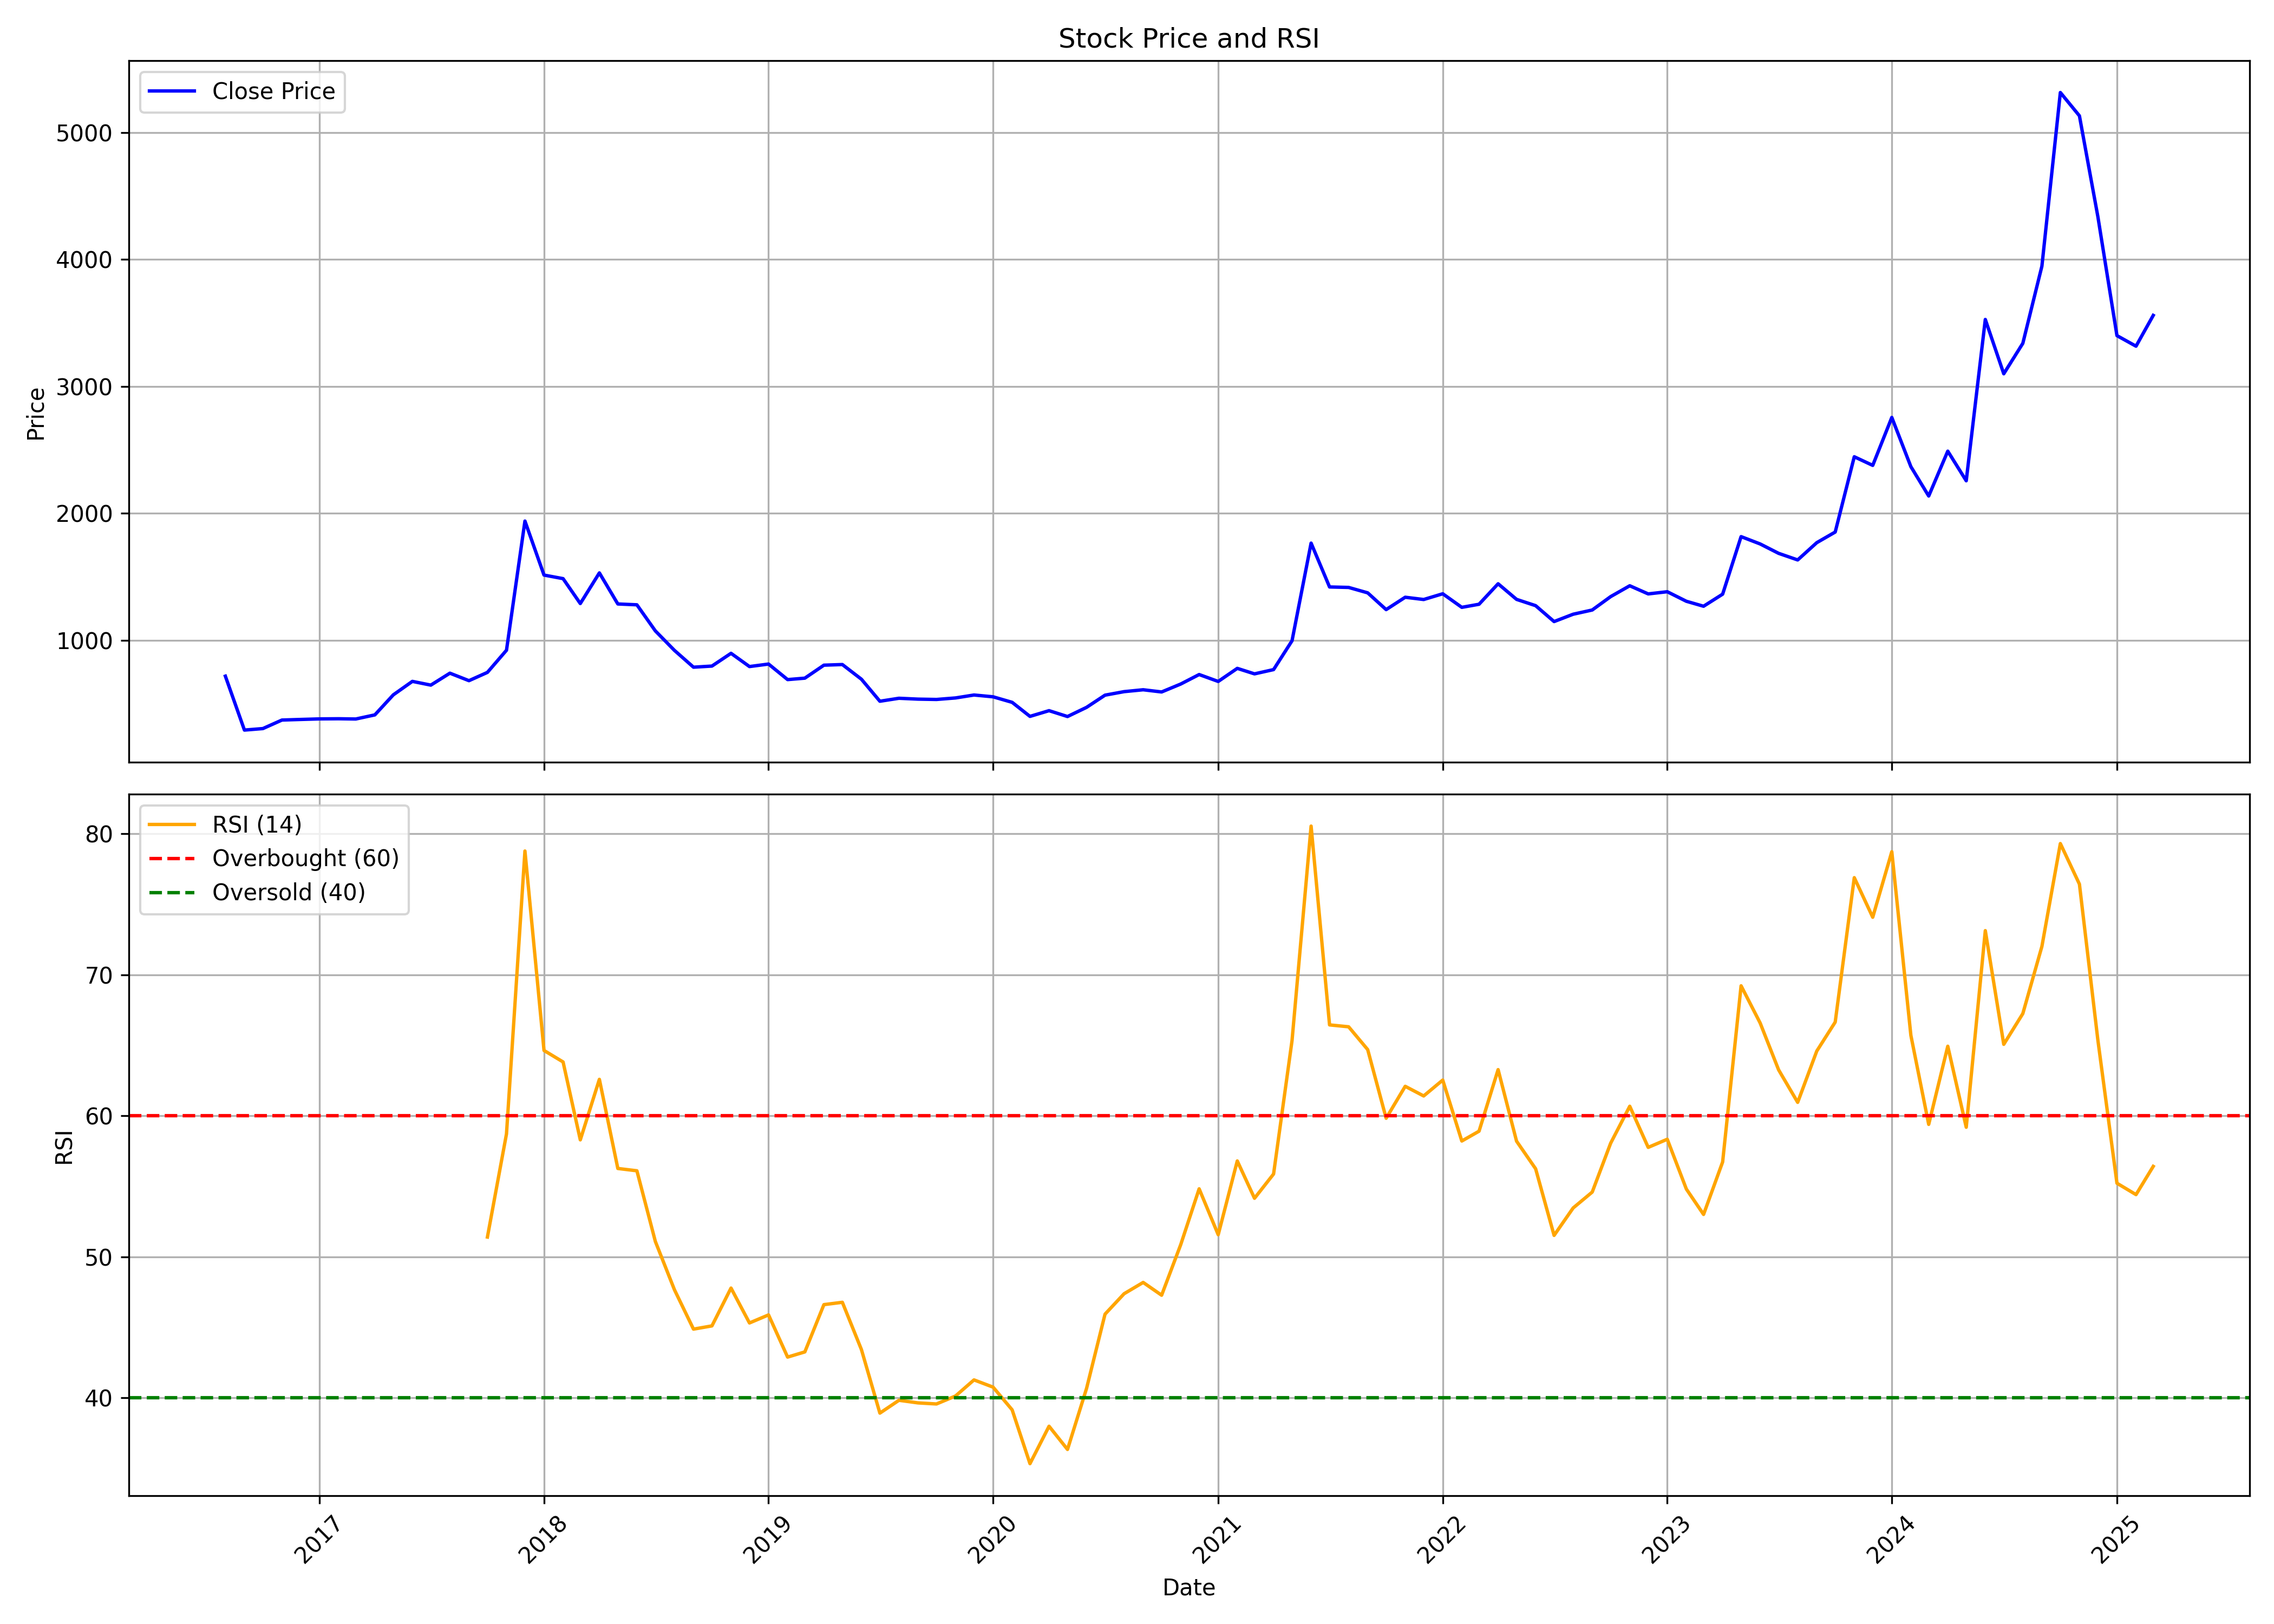

The data file committed next to this chart (first rows):
, date, symbol, open, high, low, close, volume, rsi
0, 2016-08-01, NDGL, 795.7, 795.7, 718.1, 718.1, 661, 
1, 2016-09-01, NDGL, 682.3, 682.3, 275.5, 293.5, 42330, 
2, 2016-10-01, NDGL, 279.6, 314, 264.9, 305.3, 3844, 
3, 2016-11-01, NDGL, 309.1, 442, 299.3, 372.5, 15816, 
4, 2016-12-01, NDGL, 382, 436.6, 341.4, 377, 1928, 
5, 2017-01-01, NDGL, 415.5, 428.8, 376.4, 381.5, 2750, 
6, 2017-02-01, NDGL, 397.4, 416.9, 373.9, 382.6, 3290, 
7, 2017-03-01, NDGL, 382.6, 465.7, 354.2, 380.7, 5957, 
8, 2017-04-01, NDGL, 368.9, 431.7, 368.9, 413.1, 2350, 
9, 2017-05-01, NDGL, 413.1, 570.9, 387.5, 570.9, 12280, 
10, 2017-06-01, NDGL, 666.2, 866.3, 598.5, 677, 35065, 
11, 2017-07-01, NDGL, 668.2, 716.2, 626, 647.5, 5578, 
12, 2017-08-01, NDGL, 664.8, 794.3, 512.2, 741.6, 7102, 
13, 2017-09-01, NDGL, 748.5, 758.7, 651, 682.5, 7498, 
14, 2017-10-01, NDGL, 682.5, 832.6, 669.7, 747.8, 7070, 51.4
15, 2017-11-01, NDGL, 758.2, 1016, 705.2, 922.3, 24226, 58.72
16, 2017-12-01, NDGL, 935.7, 1940, 792.8, 1940, 35627, 78.78
17, 2018-01-01, NDGL, 2037, 2329, 1513, 1514, 105091, 64.63
18, 2018-02-01, NDGL, 1497, 1684, 1190, 1486, 19658, 63.82
19, 2018-03-01, NDGL, 1487, 1525, 1155, 1290, 18325, 58.29
20, 2018-04-01, NDGL, 1241, 1664, 1241, 1531, 14886, 62.59
21, 2018-05-01, NDGL, 1531, 1584, 1281, 1287, 3219, 56.26
22, 2018-06-01, NDGL, 1287, 1464, 1065, 1280, 14394, 56.1
23, 2018-07-01, NDGL, 1295, 1624, 950.5, 1074, 12772, 51.09
24, 2018-08-01, NDGL, 1120, 1230, 843.1, 921.2, 11098, 47.66
25, 2018-09-01, NDGL, 898.3, 967.2, 761.1, 788.7, 3795, 44.87
26, 2018-10-01, NDGL, 752.2, 888.1, 685.2, 797.5, 4127, 45.1
27, 2018-11-01, NDGL, 781.4, 1089, 781.4, 898, 4728, 47.78
28, 2018-12-01, NDGL, 957.6, 957.6, 701.4, 793.7, 6242, 45.31
29, 2019-01-01, NDGL, 821.3, 868.7, 779.9, 813.4, 9010, 45.88
30, 2019-02-01, NDGL, 838.2, 839.1, 626.9, 691, 3890, 42.88
31, 2019-03-01, NDGL, 734.5, 838.1, 686.6, 702.3, 8197, 43.25
32, 2019-04-01, NDGL, 702.3, 1040, 694.1, 804.6, 20559, 46.61
33, 2019-05-01, NDGL, 804.6, 911.8, 721.7, 809.6, 3693, 46.77
34, 2019-06-01, NDGL, 809.6, 809.6, 568.8, 694, 2504, 43.42
35, 2019-07-01, NDGL, 725.5, 784.9, 514.5, 520.5, 3961, 38.91
36, 2019-08-01, NDGL, 494.6, 592.3, 483.7, 544, 1768, 39.82
37, 2019-09-01, NDGL, 546.6, 694.3, 519.6, 537.2, 2163, 39.64
38, 2019-10-01, NDGL, 592.2, 621.9, 501.4, 534.5, 2769, 39.56
39, 2019-11-01, NDGL, 534.5, 612.9, 517.3, 546.5, 1977, 40.13
40, 2019-12-01, NDGL, 546.6, 644.7, 527.4, 569.7, 4087, 41.27
41, 2020-01-01, NDGL, 605.1, 643.8, 533.8, 555.5, 2810, 40.75
42, 2020-02-01, NDGL, 575.3, 601.1, 511.4, 511.9, 1423, 39.14
43, 2020-03-01, NDGL, 497, 545.5, 297.6, 401.3, 3341, 35.33
44, 2020-04-01, NDGL, 481.1, 498.4, 407.7, 446.4, 2267, 37.98
45, 2020-05-01, NDGL, 446.4, 500.5, 396.8, 400.1, 1588, 36.33
46, 2020-06-01, NDGL, 430.8, 583.3, 389.4, 472.5, 5877, 40.67
47, 2020-07-01, NDGL, 476.1, 719.1, 446.4, 568.5, 31496, 45.93
48, 2020-08-01, NDGL, 546.6, 718.6, 546.5, 596.1, 12207, 47.38
49, 2020-09-01, NDGL, 600.2, 688.4, 547.8, 611, 5736, 48.18
50, 2020-10-01, NDGL, 620.5, 710.9, 556.6, 593.6, 6358, 47.27
51, 2020-11-01, NDGL, 588.4, 745.2, 556.7, 656, 5985, 50.85
52, 2020-12-01, NDGL, 705.7, 755.3, 612.2, 730.8, 12543, 54.82
53, 2021-01-01, NDGL, 696.7, 961.4, 657.3, 676.5, 24270, 51.56
54, 2021-02-01, NDGL, 670.9, 904.5, 647.4, 779.4, 10825, 56.8
55, 2021-03-01, NDGL, 787.2, 832.3, 703.3, 736.2, 5380, 54.15
56, 2021-04-01, NDGL, 708.7, 824.6, 676.4, 769.8, 2993, 55.87
57, 2021-05-01, NDGL, 710.6, 1123, 710.6, 996.8, 10670, 65.33
58, 2021-06-01, NDGL, 1031, 2162, 936.8, 1766, 179654, 80.55
59, 2021-07-01, NDGL, 1786, 1786, 1407, 1421, 17881, 66.45
... 44 more rows
